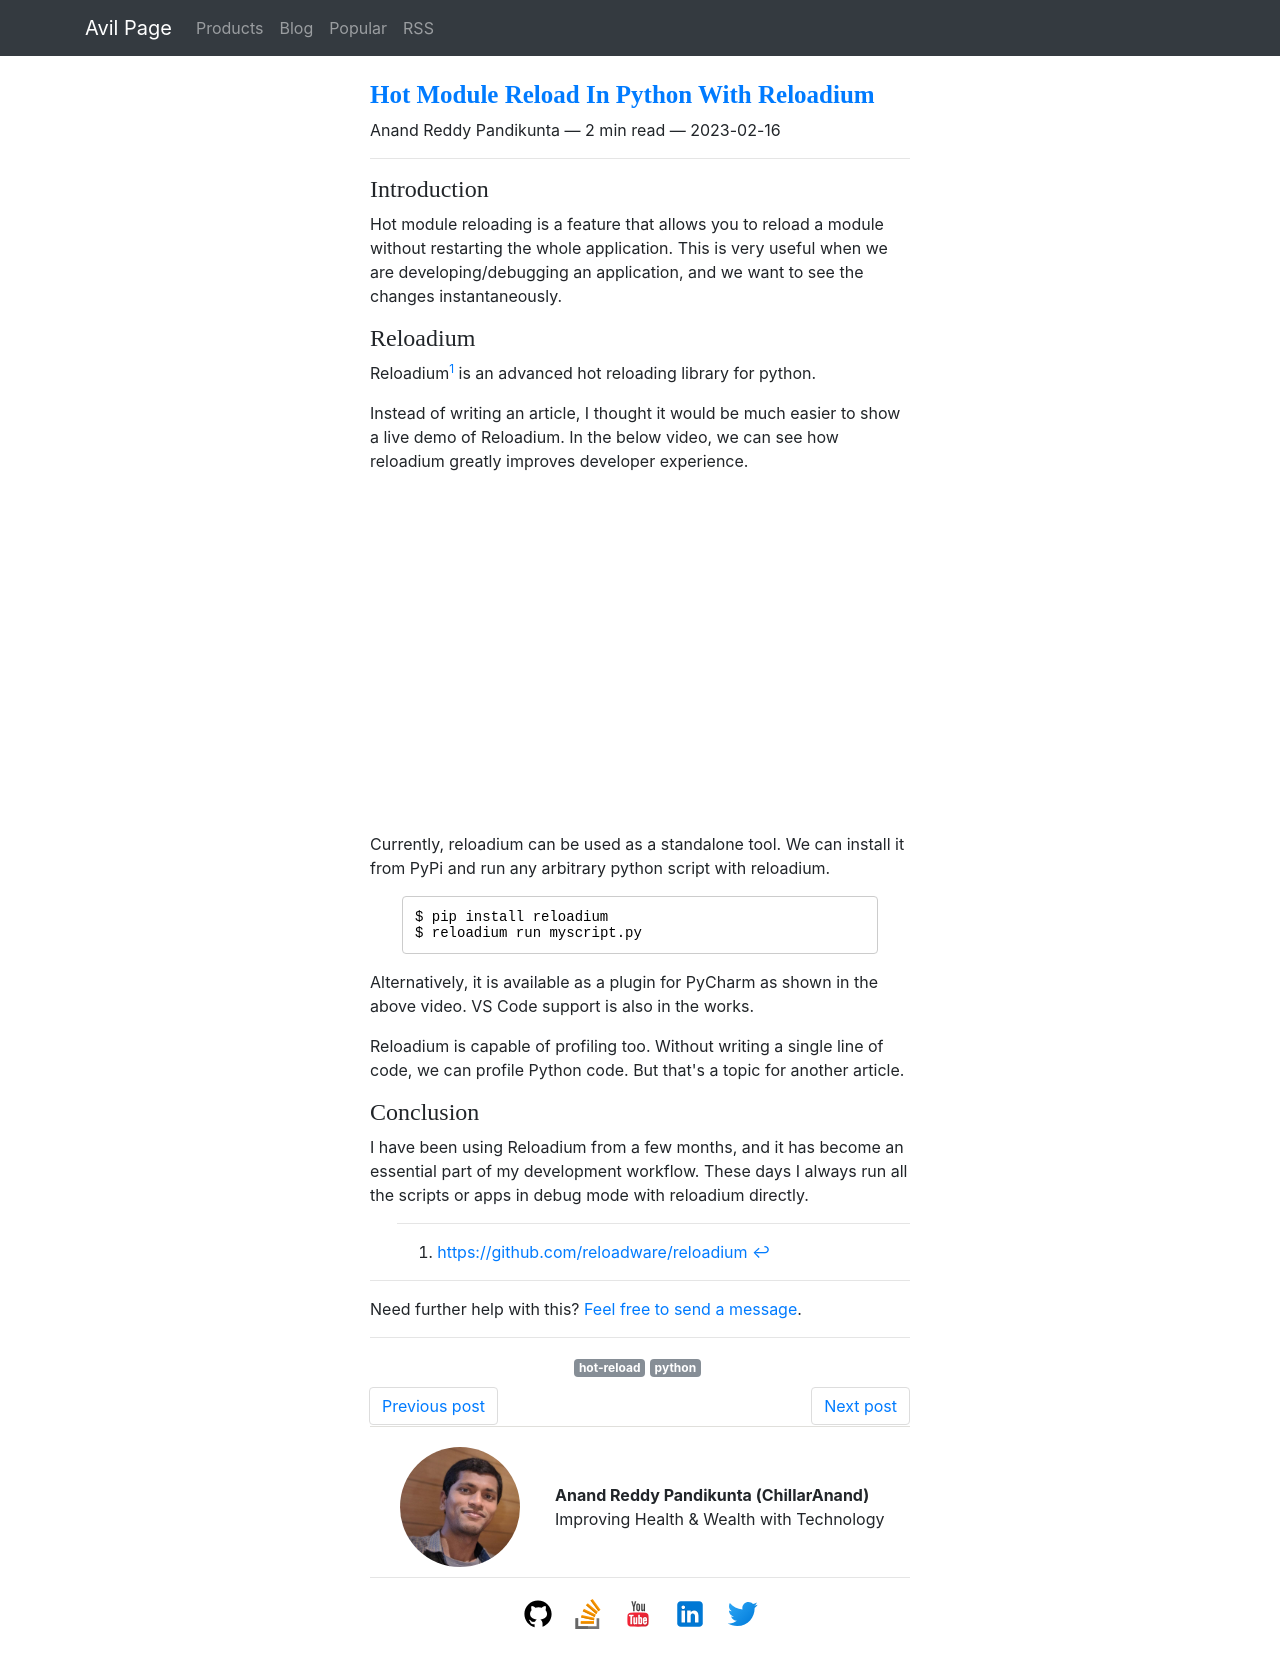

repository: ChillarAnand/avilpage.com · page: 2023/02/stateful-hot-module-reload-in-python.html · generator: sphinx

<!--
.. title: Hot Module Reload In Python With Reloadium
.. slug: stateful-hot-module-reload-in-python
.. date: 2023-02-16 11:58:58 UTC+05:30
.. tags: python, hot-reload
.. category: programming
.. link: 
.. description: How to do stateful hot module reload in python with reloadium?
.. type: text
-->

### Introduction

Hot module reloading is a feature that allows you to reload a module without restarting the whole application. This is very useful when we are developing/debugging an application, and we want to see the changes instantaneously.


### Reloadium

Reloadium[^reloadium] is an advanced hot reloading library for python.

Instead of writing an article, I thought it would be much easier to show a live demo of Reloadium. In the below video, we can see how reloadium greatly improves developer experience.

<div class="embed-responsive embed-responsive-16by9">
<iframe class="embed-responsive-item" src="https://www.youtube.com/embed/9UO1raFQdo8" allowfullscreen>
</iframe>
</div>
<br />

Currently, reloadium can be used as a standalone tool. We can install it from PyPi and run any arbitrary python script with reloadium.

```
$ pip install reloadium
$ reloadium run myscript.py
```

Alternatively, it is available as a plugin for PyCharm as shown in the above video. VS Code support is also in the works.

Reloadium is capable of profiling too. Without writing a single line of code, we can profile Python code. But that's a topic for another article.


### Conclusion

I have been using Reloadium from a few months, and it has become an essential part of my development workflow. These days I always run all the scripts or apps in debug mode with reloadium directly. 



[^reloadium]: [https://github.com/reloadware/reloadium](https://github.com/reloadware/reloadium)
